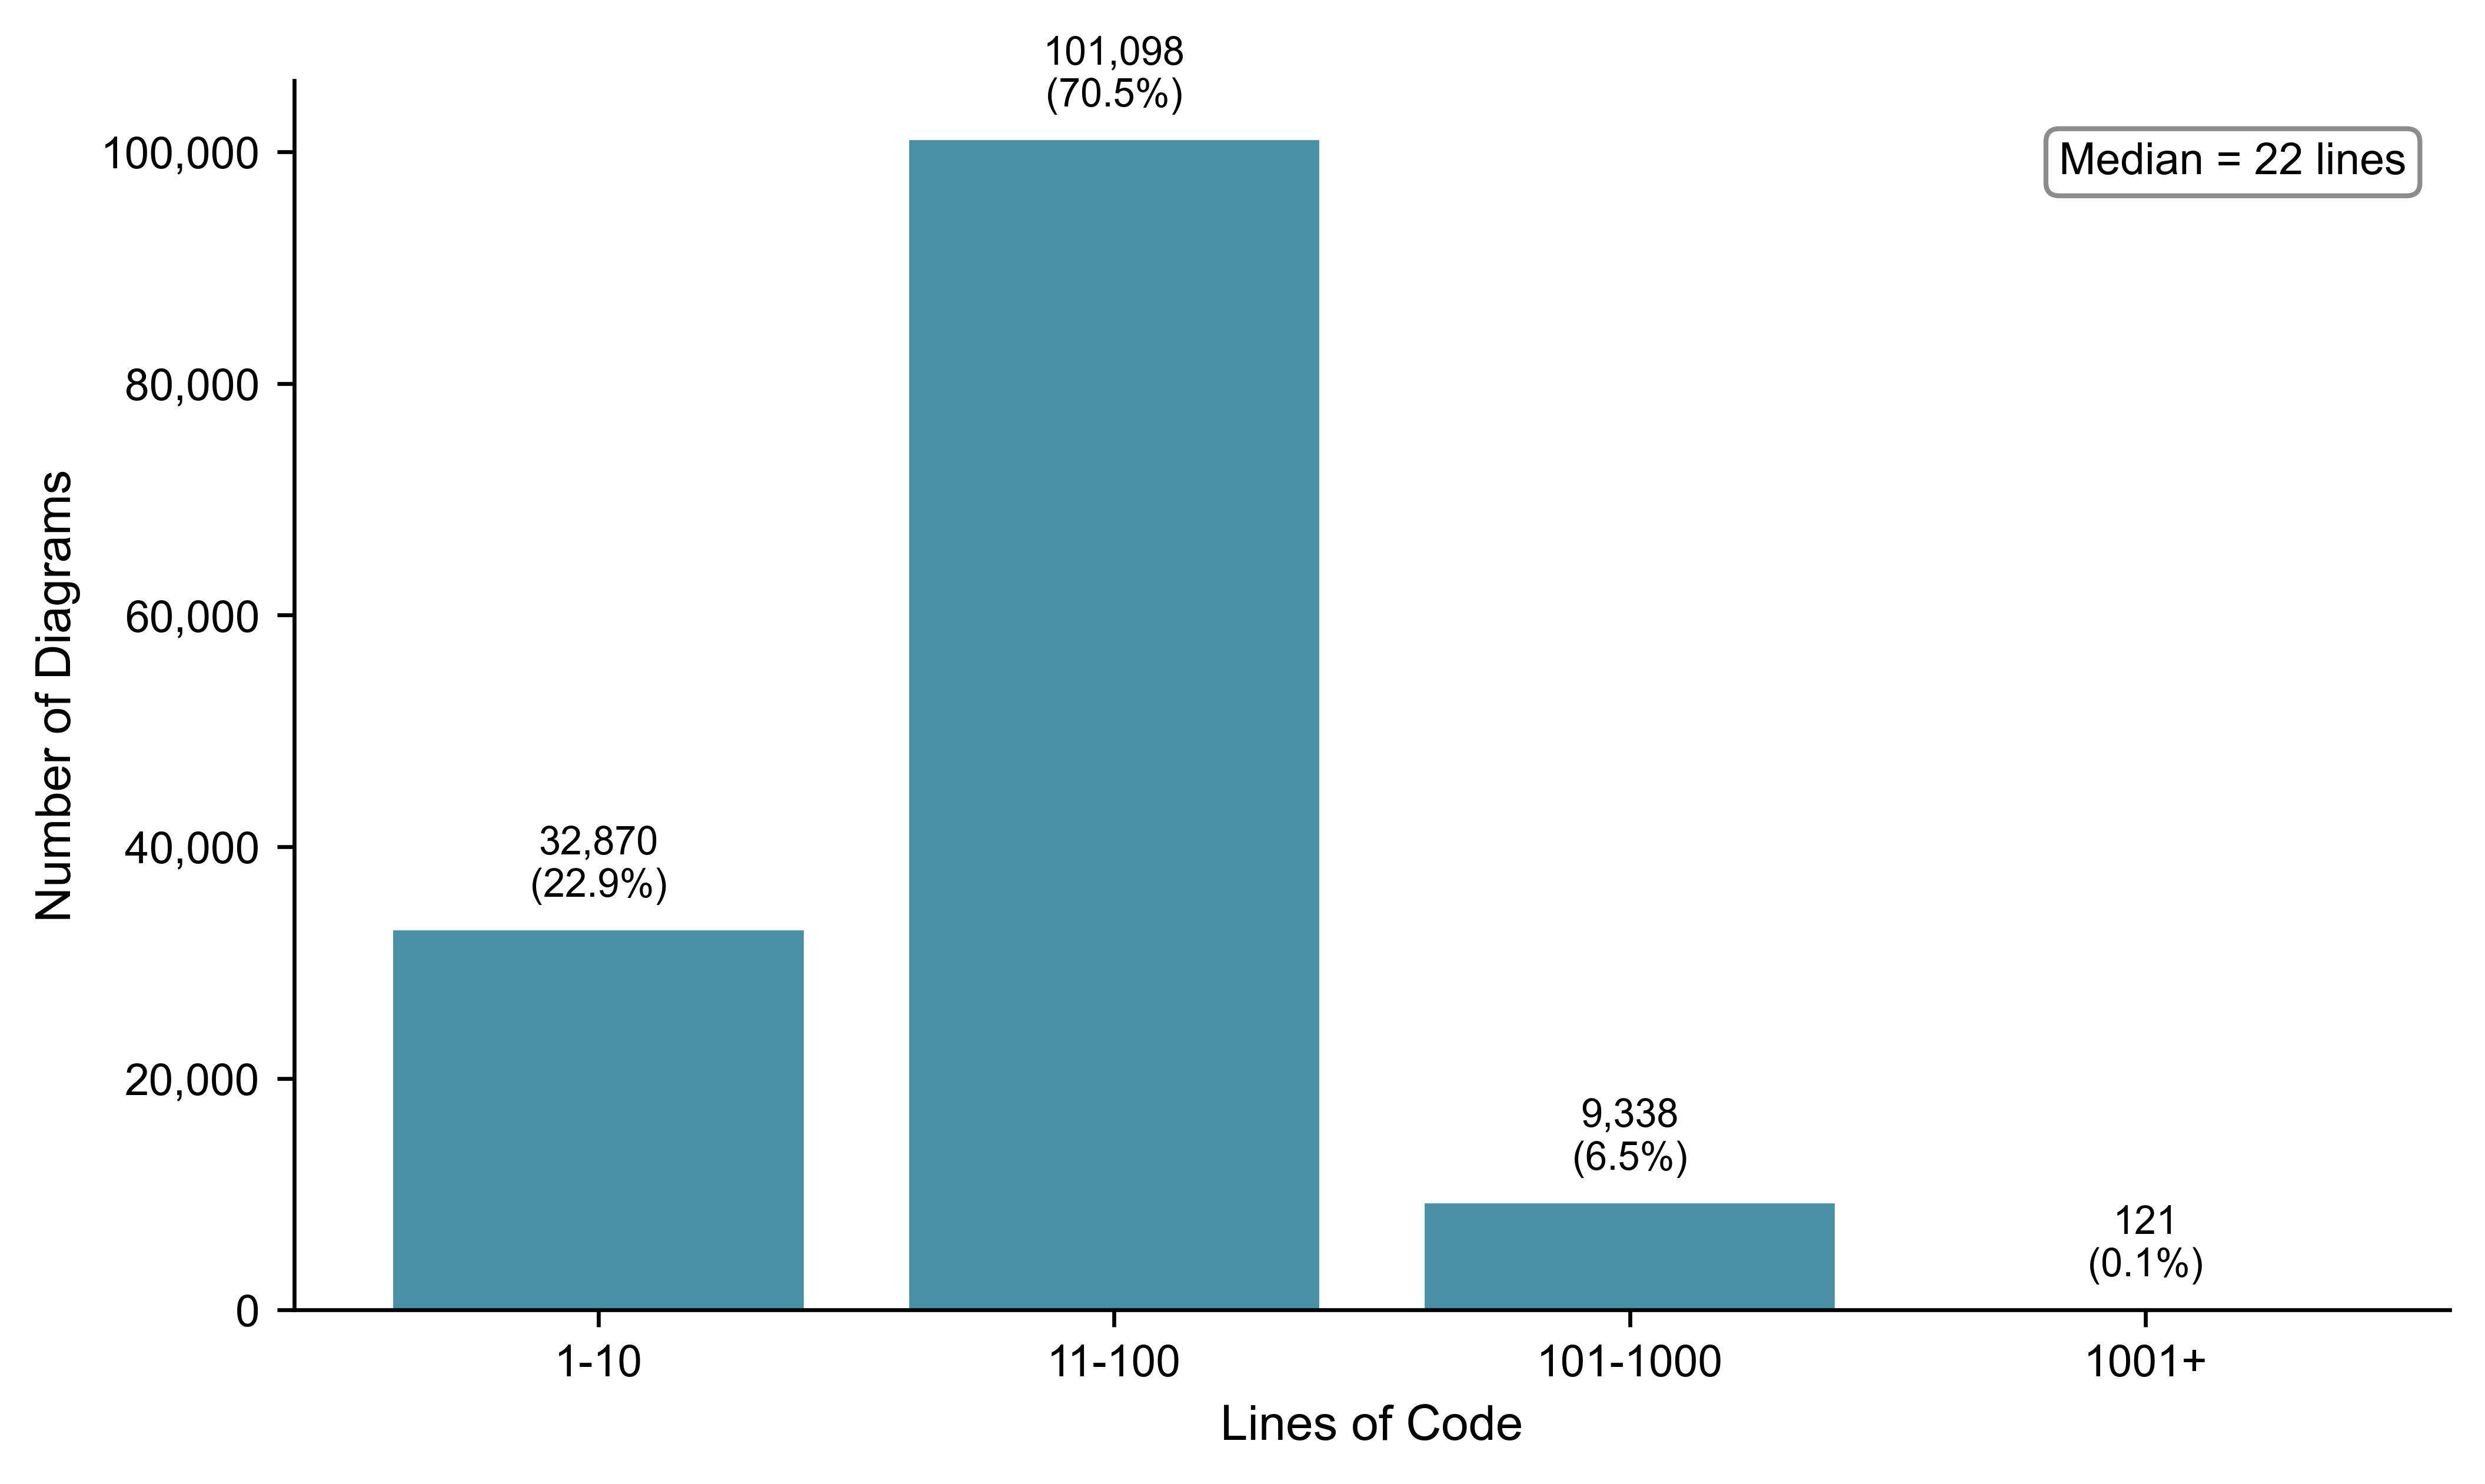

Write Python code to recreate this figure.
#!/usr/bin/env python3
"""
Figure 2: LOC (Lines of Code) Distribution Histogram

Creates an MDPI-compliant histogram showing diagram size distribution
by lines of code for the Data paper.
"""

import json
import sys
import matplotlib.pyplot as plt
import matplotlib.ticker as ticker
from pathlib import Path

# MDPI specifications
DPI = 600
FIGURE_WIDTH_MM = 180
FIGURE_WIDTH_INCHES = FIGURE_WIDTH_MM / 25.4
FIGURE_HEIGHT_INCHES = FIGURE_WIDTH_INCHES * 0.6  # Aspect ratio for histogram
FONT_FAMILY = 'Arial'
MIN_FONT_SIZE = 8
BAR_COLOR = '#4A90A4'

# Paths
OUTPUT_PATH = Path(__file__).parent / 'fig2_loc_distribution.png'


def load_data(data_path):
    """Load pre-computed LOC distribution and median from JSON."""
    with open(data_path, 'r') as f:
        data = json.load(f)

    median = data['statistics']['lines_count_statistics']['median']
    distribution = data['statistics']['lines_count_distribution']

    return distribution, median


def create_histogram(distribution, median):
    """Create MDPI-compliant histogram."""
    # Set up matplotlib with MDPI specs
    plt.rcParams.update({
        'font.family': FONT_FAMILY,
        'font.size': MIN_FONT_SIZE,
        'axes.labelsize': 10,
        'axes.titlesize': 10,
        'xtick.labelsize': 9,
        'ytick.labelsize': 9,
    })

    # Order bins correctly (logarithmic scale)
    bin_order = ['1-10', '11-100', '101-1000', '1001+']
    counts = [distribution[b] for b in bin_order]
    total = sum(counts)

    # Create figure
    fig, ax = plt.subplots(figsize=(FIGURE_WIDTH_INCHES, FIGURE_HEIGHT_INCHES))

    # Create bars
    x_pos = range(len(bin_order))
    bars = ax.bar(x_pos, counts, color=BAR_COLOR, edgecolor='white', linewidth=0.5)

    # Add labels above bars (count + percentage)
    for i, (bar, count) in enumerate(zip(bars, counts)):
        percentage = (count / total) * 100
        label = f'{count:,}\n({percentage:.1f}%)'
        ax.annotate(label,
                    xy=(bar.get_x() + bar.get_width() / 2, bar.get_height()),
                    xytext=(0, 5),
                    textcoords='offset points',
                    ha='center', va='bottom',
                    fontsize=8)

    # Configure axes
    ax.set_xlabel('Lines of Code', fontsize=10)
    ax.set_ylabel('Number of Diagrams', fontsize=10)
    ax.set_xticks(x_pos)
    ax.set_xticklabels(bin_order)

    # Format y-axis with thousands separator
    ax.yaxis.set_major_formatter(ticker.FuncFormatter(lambda x, p: f'{int(x):,}'))

    # Remove top and right spines (clean style)
    ax.spines['top'].set_visible(False)
    ax.spines['right'].set_visible(False)

    # Add median annotation
    # Median is 24, which falls in the "11-50" bin (index 1)
    ax.annotate(f'Median = {median} lines',
                xy=(0.98, 0.95),
                xycoords='axes fraction',
                ha='right', va='top',
                fontsize=9,
                bbox=dict(boxstyle='round,pad=0.3', facecolor='white',
                         edgecolor='gray', alpha=0.9))

    # Adjust layout
    plt.tight_layout()

    return fig


def main():
    """Main execution."""
    if len(sys.argv) != 2:
        print(f"Usage: {sys.argv[0]} <uml_metadata.json>", file=sys.stderr)
        sys.exit(1)
    data_path = sys.argv[1]

    print("Loading data...")
    distribution, median = load_data(data_path)

    print(f"Lines count distribution: {distribution}")
    print(f"Median: {median} lines")
    print(f"Total diagrams: {sum(distribution.values()):,}")

    print("\nCreating histogram...")
    fig = create_histogram(distribution, median)

    print(f"Saving to {OUTPUT_PATH} at {DPI} DPI...")
    fig.savefig(OUTPUT_PATH, dpi=DPI, bbox_inches='tight',
                facecolor='white', edgecolor='none')
    plt.close(fig)

    print("Done!")

    # Verification
    if OUTPUT_PATH.exists():
        size_mb = OUTPUT_PATH.stat().st_size / (1024 * 1024)
        print(f"\nOutput file size: {size_mb:.2f} MB")
        print("Verification: File created successfully")


if __name__ == '__main__':
    main()
